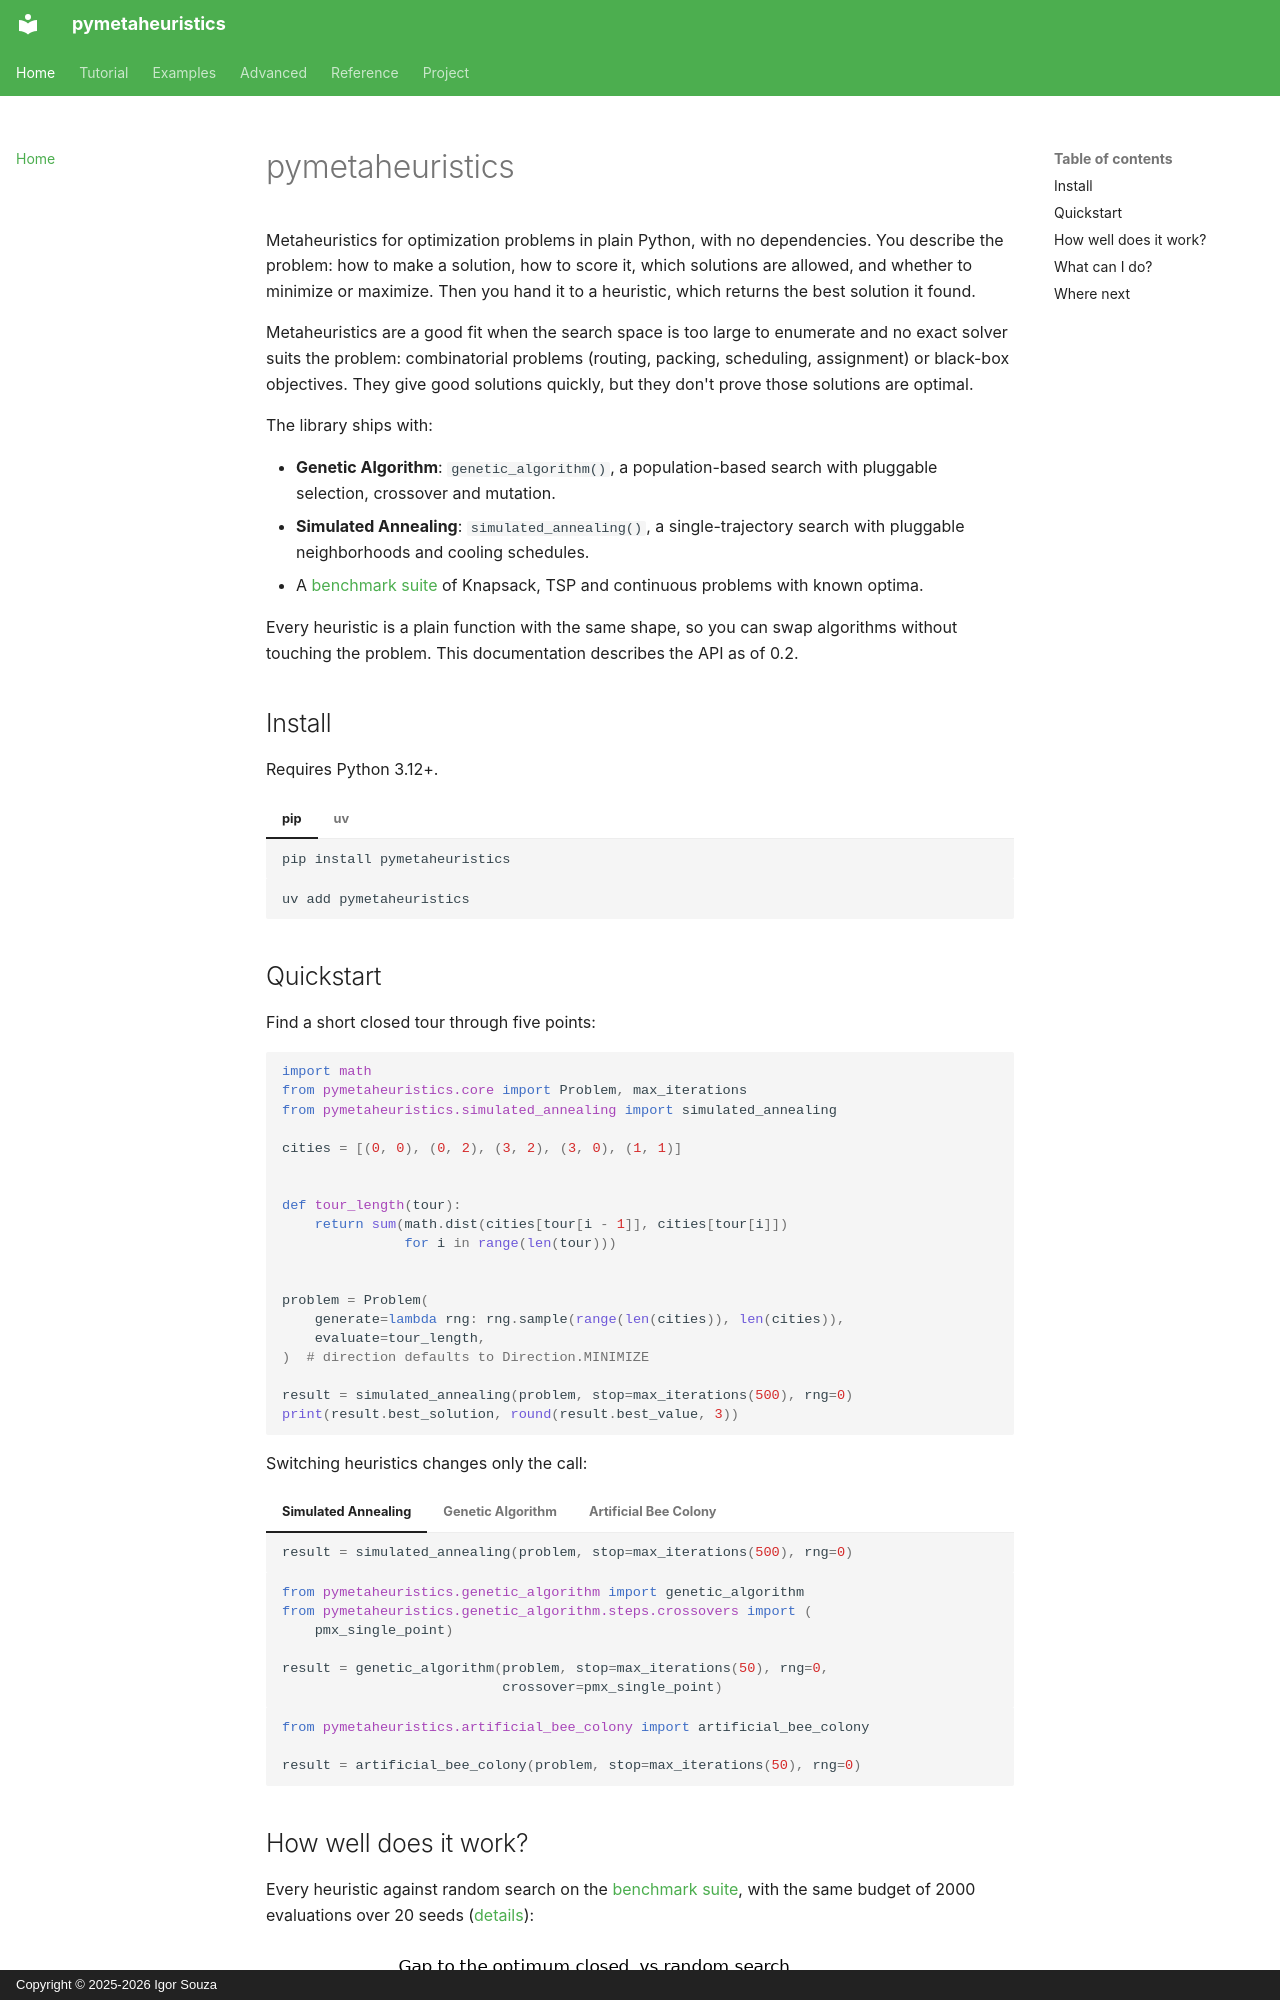

repository: igormcsouza/pymetaheuristics · page: index.html · generator: mkdocs · copyright: Copyright © 2025-2026 Igor Souza

# pymetaheuristics

Metaheuristics for optimization problems in plain Python, with no
dependencies. You describe the problem: how to make a solution, how to score
it, which solutions are allowed, and whether to minimize or maximize. Then
you hand it to a heuristic, which returns the best solution it found.

Metaheuristics are a good fit when the search space is too large to
enumerate and no exact solver suits the problem: combinatorial problems
(routing, packing, scheduling, assignment) or black-box objectives. They
give good solutions quickly, but they don't prove those solutions are
optimal.

The library ships with:

- **Genetic Algorithm**: `genetic_algorithm()`, a population-based search
  with pluggable selection, crossover and mutation.
- **Simulated Annealing**: `simulated_annealing()`, a single-trajectory
  search with pluggable neighborhoods and cooling schedules.
- A [benchmark suite](benchmarks.md) of Knapsack, TSP and continuous
  problems with known optima.

Every heuristic is a plain function with the same shape, so you can swap
algorithms without touching the problem. This documentation describes the
API as of 0.2.

## Install

Requires Python 3.12+.

=== "pip"

    ```sh
    pip install pymetaheuristics
    ```

=== "uv"

    ```sh
    uv add pymetaheuristics
    ```
